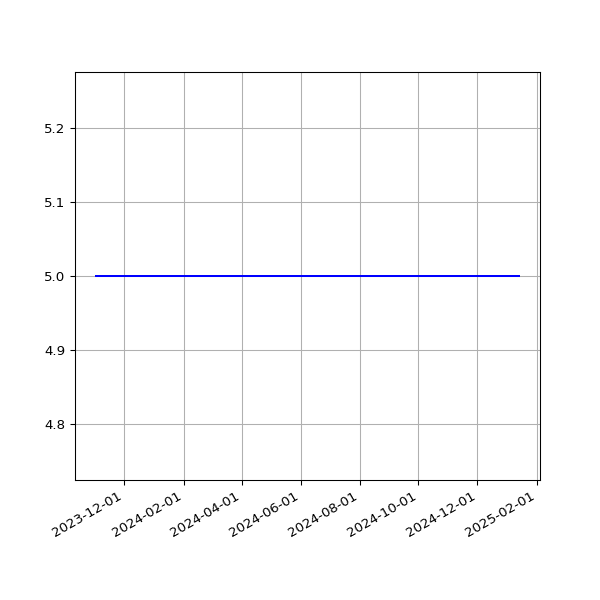

The data file committed next to this chart (first rows):
date, value
2023-11-02T01:23:05Z, 5
2023-11-03T01:23:22Z, 5
2023-11-04T01:22:49Z, 5
2023-11-06T01:26:01Z, 5
2023-11-08T01:23:15Z, 5
2023-11-09T01:23:44Z, 5
2023-11-12T01:27:47Z, 5
2023-11-13T01:25:24Z, 5
2023-11-14T01:25:31Z, 5
2023-11-16T01:25:51Z, 5
2023-11-17T01:25:47Z, 5
2023-11-18T01:25:13Z, 5
2023-11-19T01:30:39Z, 5
2023-11-20T01:27:27Z, 5
2023-11-21T01:28:13Z, 5
2023-11-22T01:28:54Z, 5
2023-11-23T01:25:41Z, 5
2023-11-24T01:24:16Z, 5
2023-11-25T01:22:47Z, 5
2023-11-26T01:29:03Z, 5
2023-11-27T01:25:45Z, 5
2023-11-28T01:26:57Z, 5
2023-11-29T01:26:47Z, 5
2023-11-29T21:31:50Z, 5
2023-12-01T01:15:07Z, 5
2023-12-02T01:09:17Z, 5
2023-12-03T01:12:36Z, 5
2023-12-04T01:10:34Z, 5
2023-12-05T01:10:52Z, 5
2023-12-06T01:11:03Z, 5
2023-12-07T01:10:43Z, 5
2023-12-08T01:11:36Z, 5
2023-12-09T01:09:17Z, 5
2023-12-10T01:13:52Z, 5
2023-12-11T01:10:58Z, 5
2023-12-12T01:10:43Z, 5
2023-12-13T01:10:26Z, 5
2023-12-14T01:09:06Z, 5
2023-12-15T01:11:30Z, 5
2023-12-16T01:09:44Z, 5
2023-12-17T01:14:32Z, 5
2023-12-18T01:11:28Z, 5
2023-12-19T01:09:52Z, 5
2023-12-20T01:00:50Z, 5
2023-12-21T01:10:26Z, 5
2023-12-22T01:09:38Z, 5
2023-12-23T01:07:22Z, 5
2023-12-24T01:13:20Z, 5
2023-12-25T01:09:48Z, 5
2023-12-26T01:07:44Z, 5
2023-12-27T01:07:44Z, 5
2023-12-28T01:07:26Z, 5
2023-12-29T00:58:35Z, 5
2023-12-30T01:06:47Z, 5
2023-12-31T01:12:45Z, 5
2024-01-01T01:14:05Z, 5
2024-01-02T01:08:24Z, 5
2024-01-03T01:09:36Z, 5
2024-01-04T01:10:07Z, 5
2024-01-05T01:10:03Z, 5
... 233 more rows
